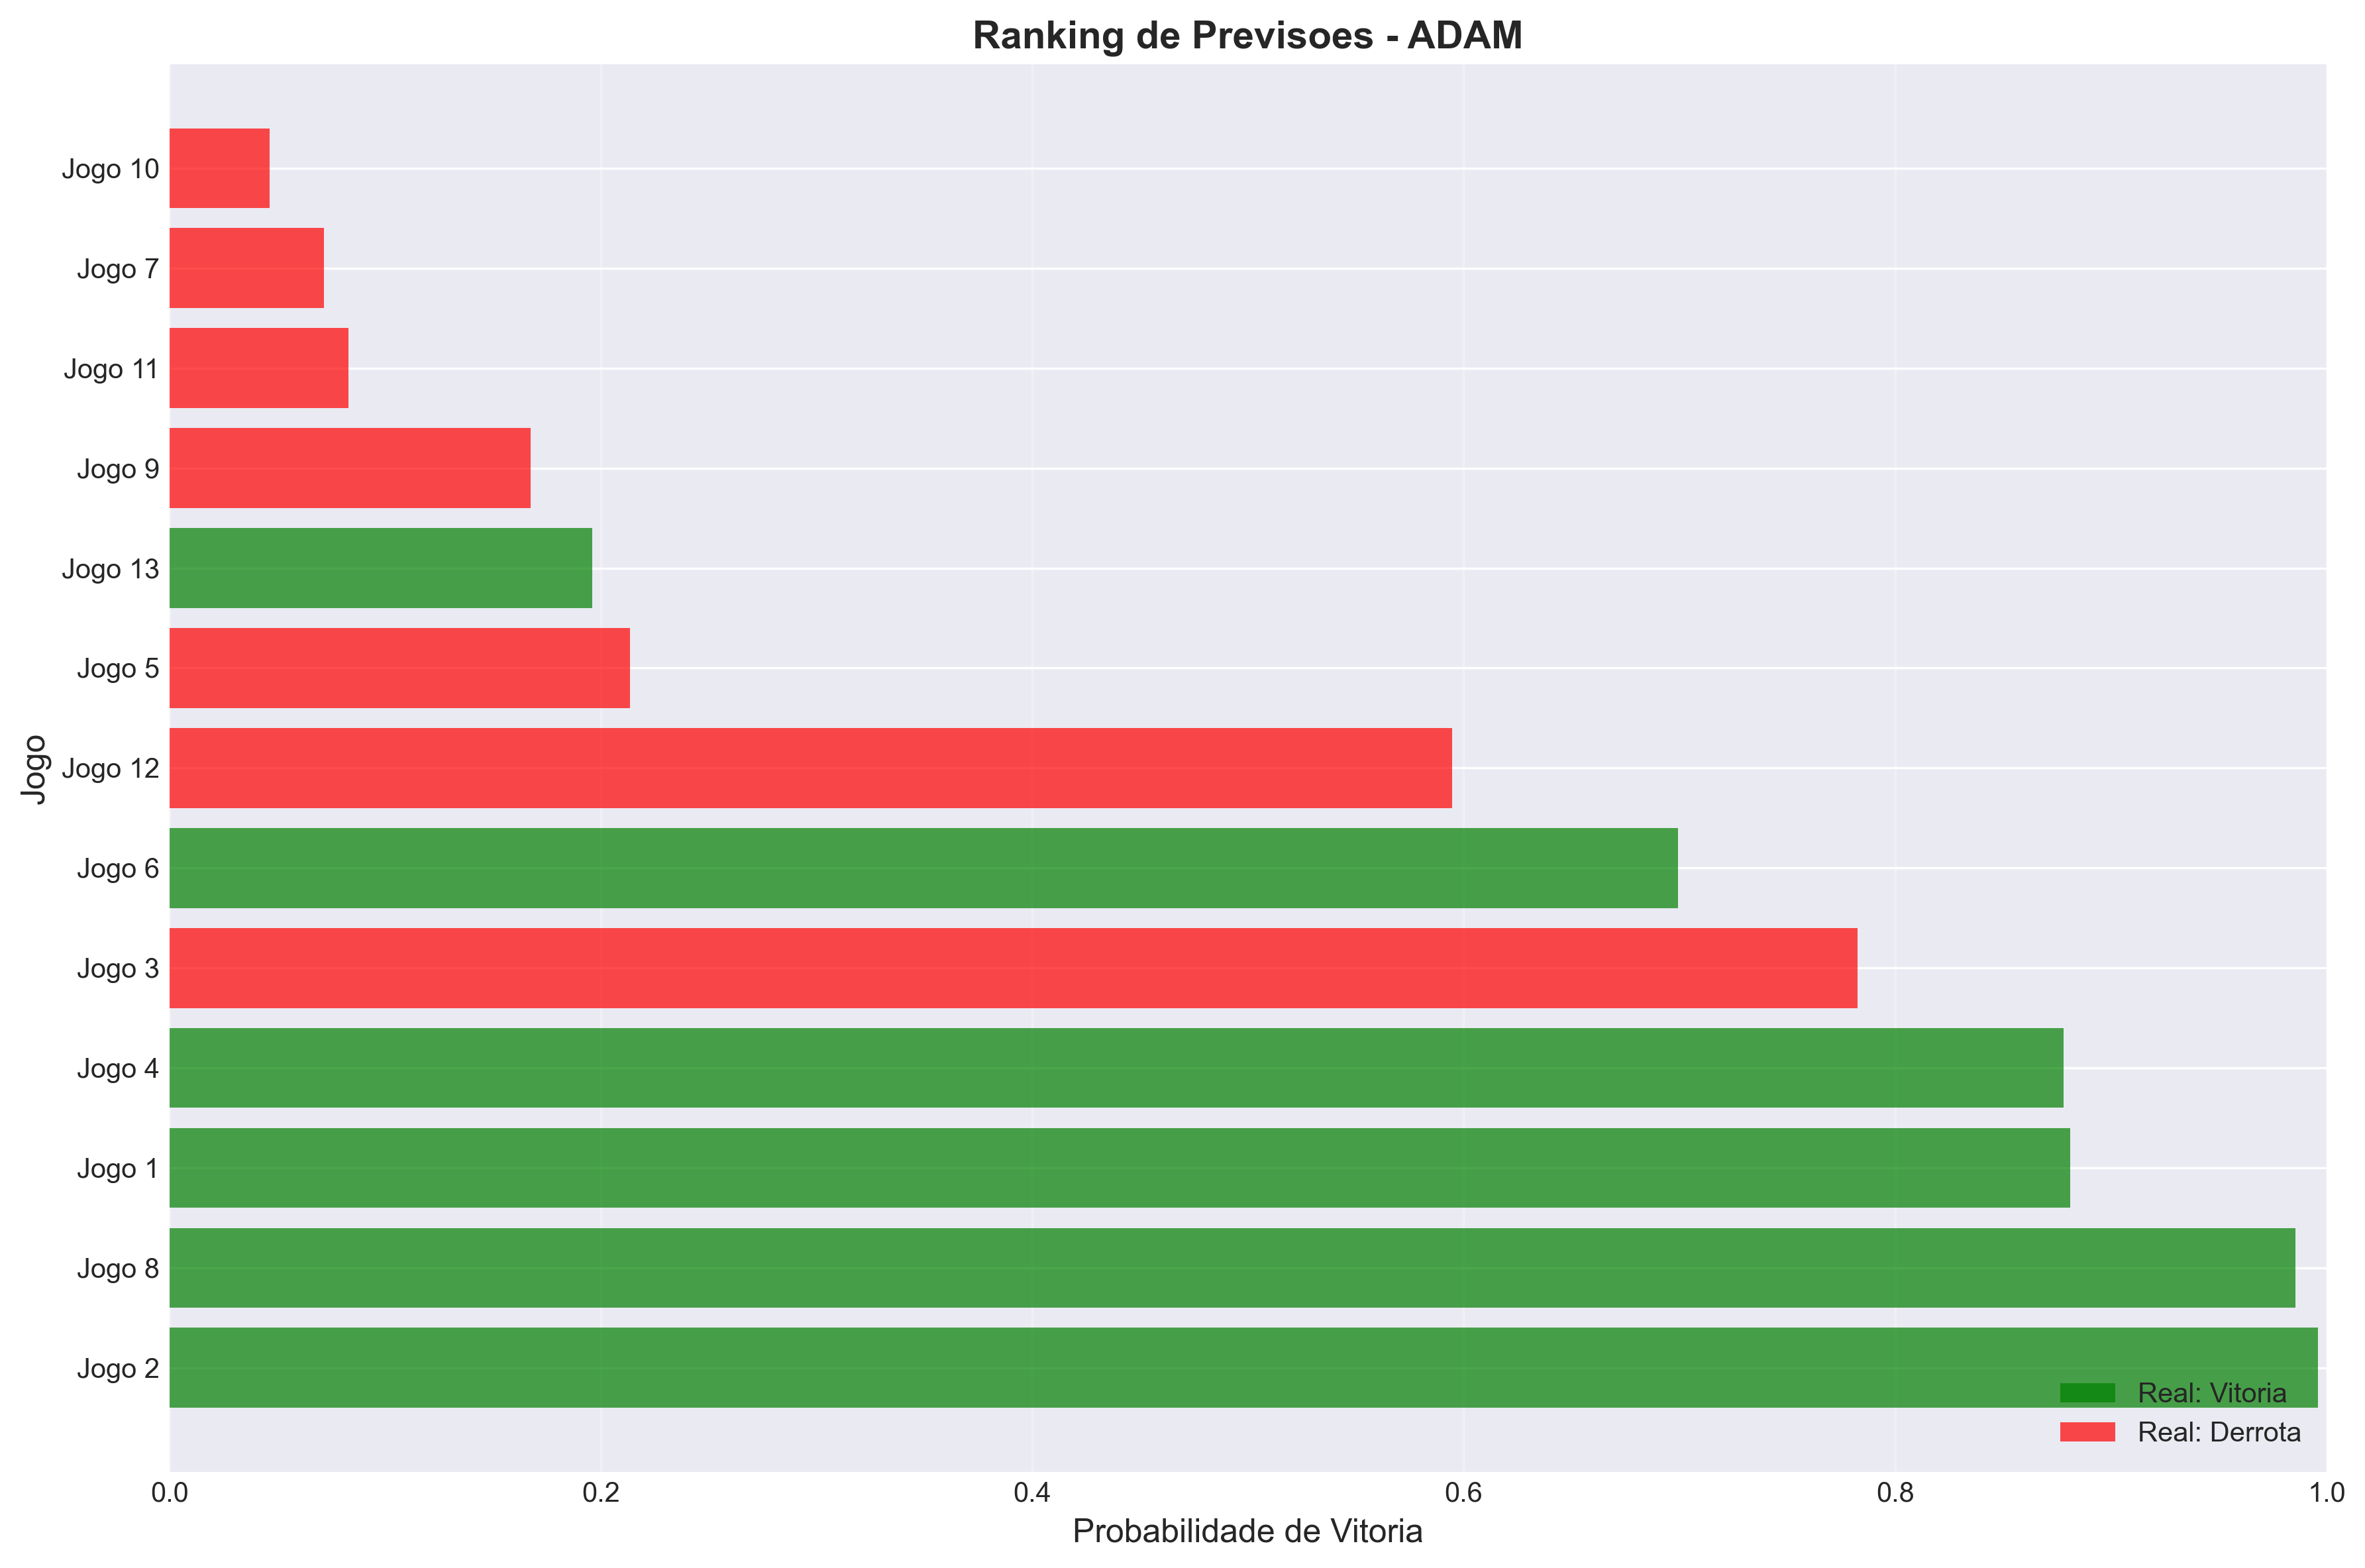

Source data for this figure (header and first rows):
Jogo, Prob_Vitoria, Real, Ranking
Jogo 2, 0.9961, 1, 1
Jogo 8, 0.9855, 1, 2
Jogo 1, 0.8811, 1, 3
Jogo 4, 0.8781, 1, 4
Jogo 3, 0.7825, 0, 5
Jogo 6, 0.6995, 1, 6
Jogo 12, 0.5947, 0, 7
Jogo 5, 0.2134, 0, 8
Jogo 13, 0.196, 1, 9
Jogo 9, 0.1675, 0, 10
Jogo 11, 0.08308, 0, 11
Jogo 7, 0.07165, 0, 12
Jogo 10, 0.04626, 0, 13
